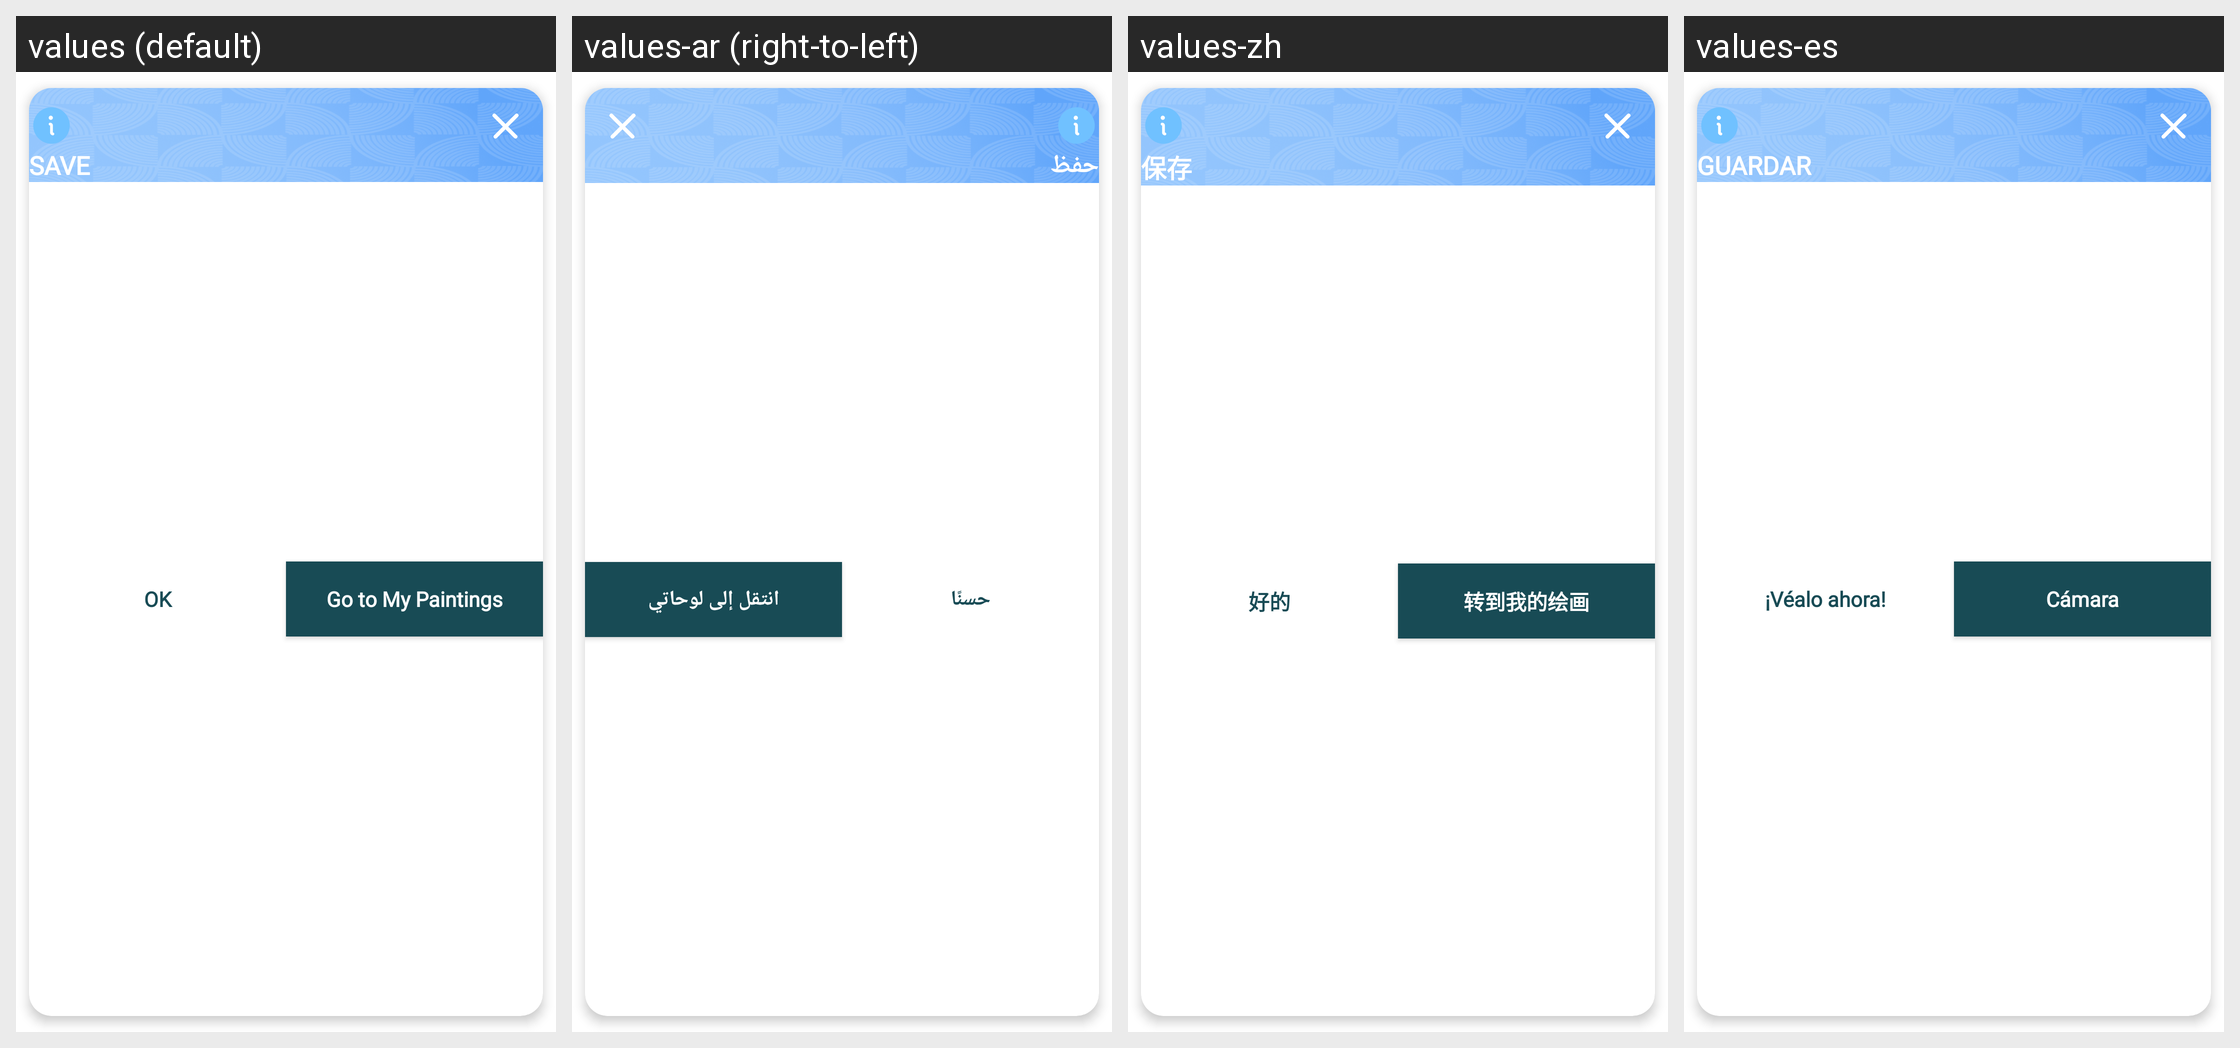

The same Android screen rendered under several of its app's locales, left to right. List the strings drawn on it with the default value and each locale's translation.
Android screen res/layout/import_image_dialog.xml rendered under 4 locales, left to right: values (default), values-ar (right-to-left), values-zh, values-es. Device: Nexus 5 (rendered at 1080×1920; each locale shown at half size, 540×960, under a caption strip naming it); theme Theme.MaterialComponents.DayNight.NoActionBar.
Other locales in the repository, not shown: values-bn, values-fr, values-hi, values-pt, values-tl, values-ur.
Strings drawn on this screen, with the default value and each locale's value (text and hints the layout hard-codes, and strings that could not be matched under every locale, appear in the picture but are not listed):

save
  values: SAVE
  values-ar: حفظ
  values-zh: 保存
  values-es: GUARDAR

ok
  values: OK
  values-ar: حسنًا
  values-zh: 好的
  values-es: ¡Véalo ahora!

go_to_my_paintings
  values: Go to My Paintings
  values-ar: انتقل إلى لوحاتي
  values-zh: 转到我的绘画
  values-es: Cámara
